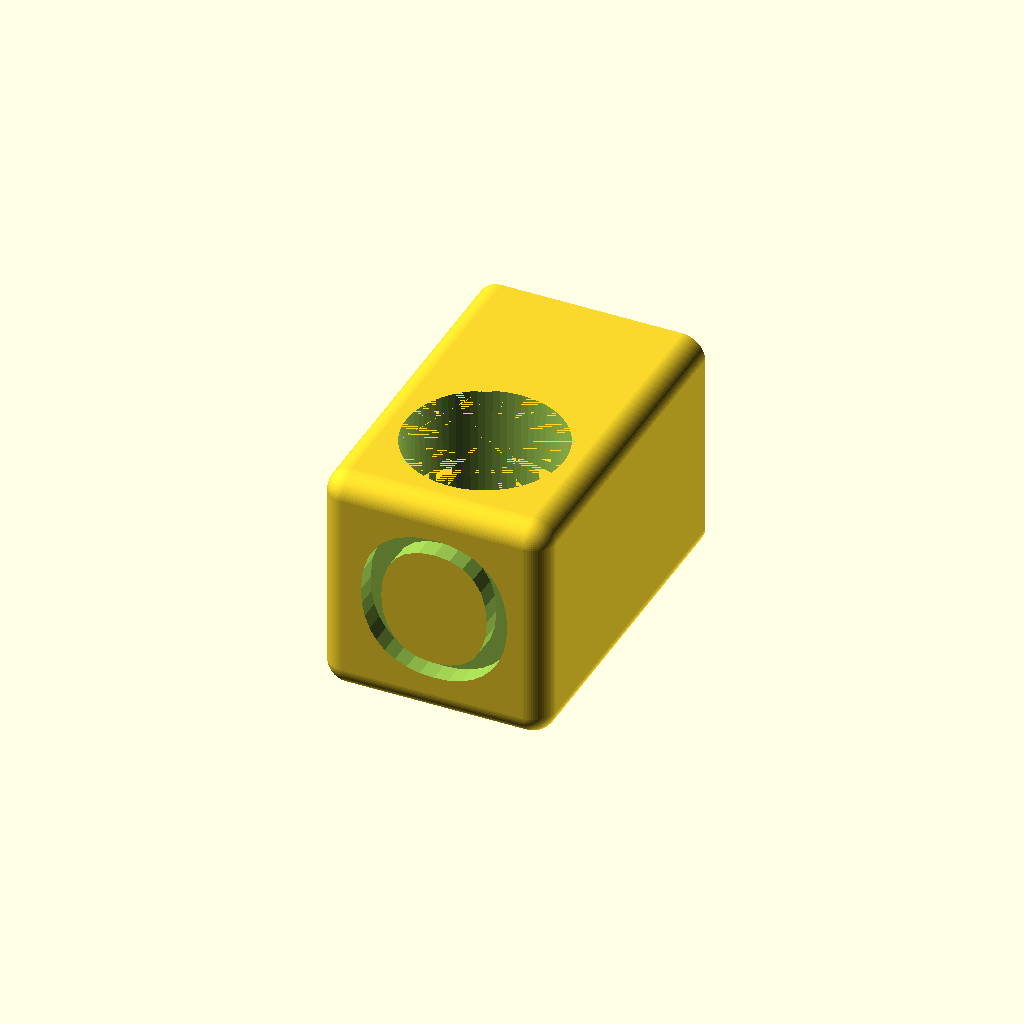
Cell 1: rendered with the file's own defaults.
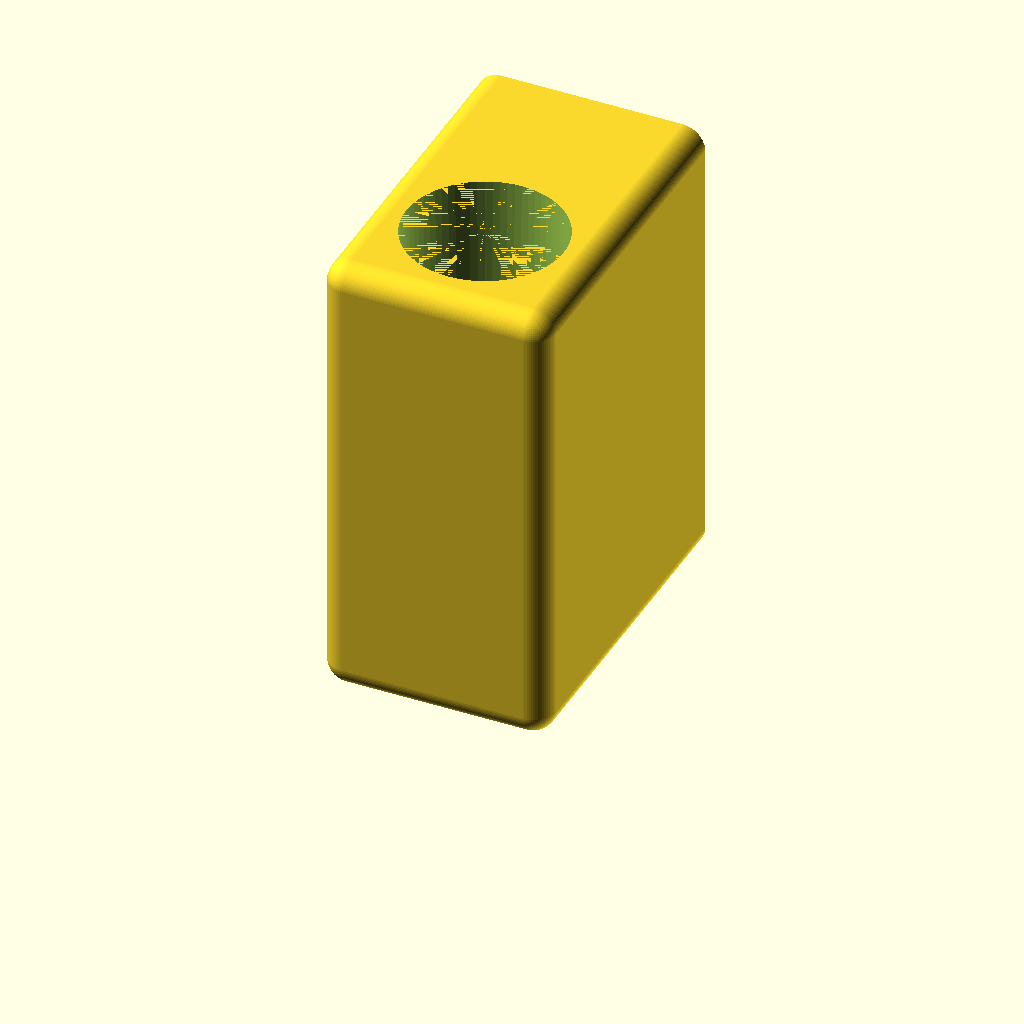
Cell 2: the same model with TP_depth = 40.
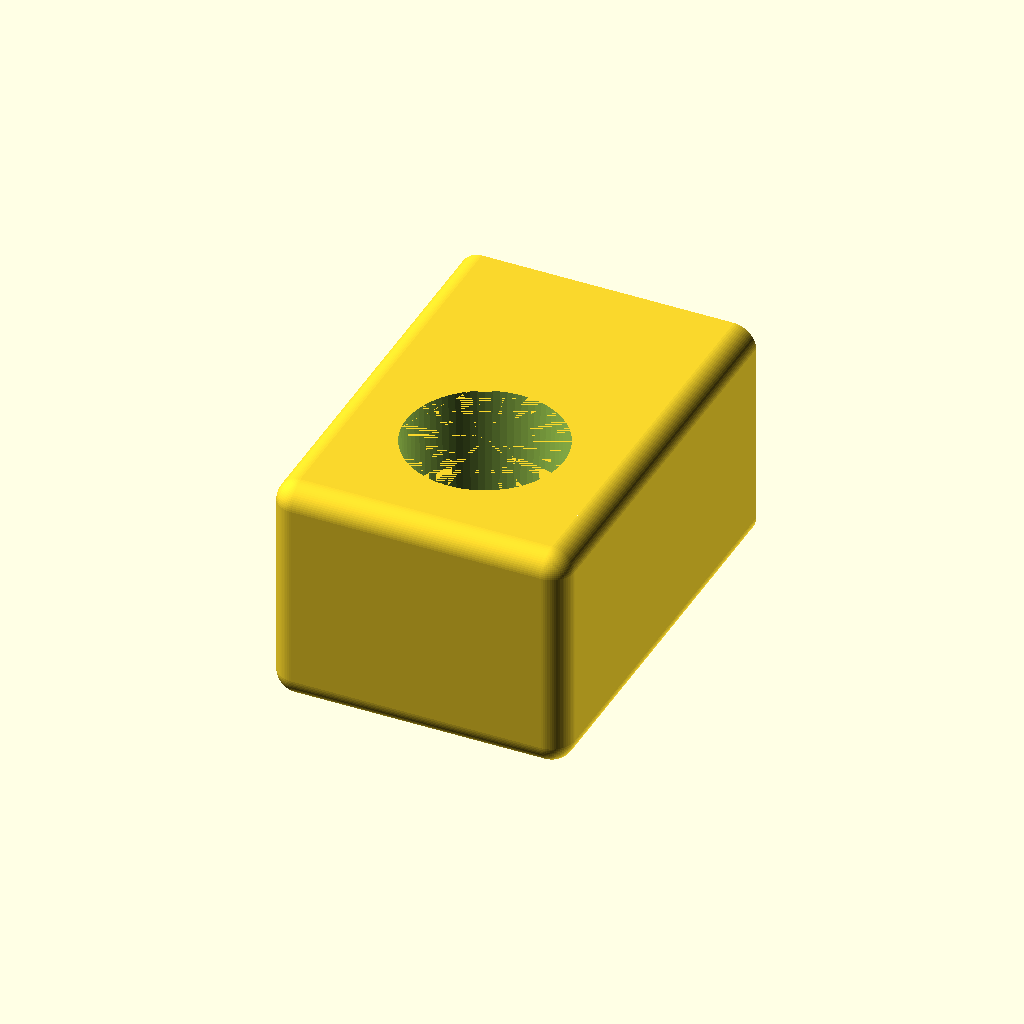
Cell 3 — SideWall set to 6, the other parameters unchanged.
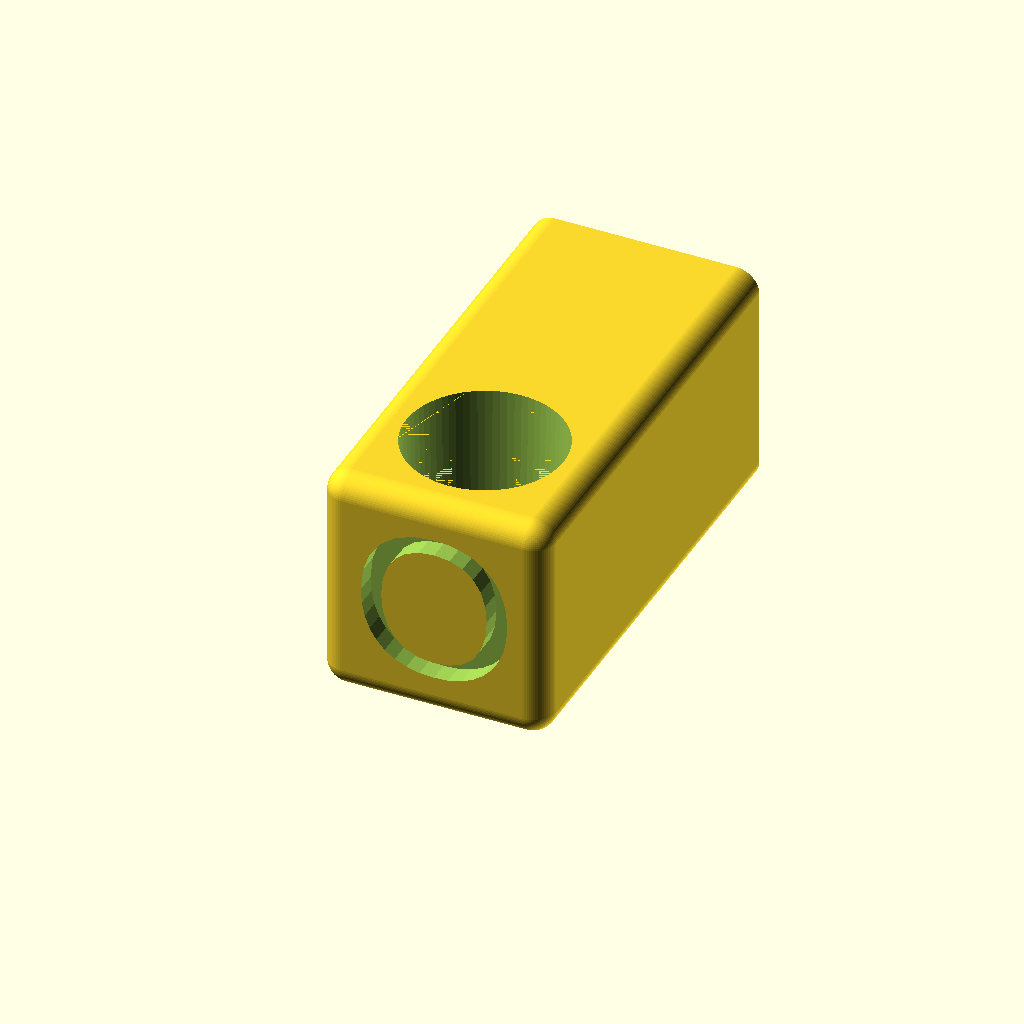
Cell 4: the same model with ConnectionDepth = 20.
All cells are drawn from one camera (rotation 55°, 0°, 25°, orthographic, colour scheme Cornfield), so only the parameter changes between them.
The OpenSCAD source (inputs/thingiverse/files/thing-2893398/files/O-Block.scad):
// CSG-modules.scad - Basic usage of modules, if, color, $fs/$fa

// Change this to false to remove the helper geometry
debug = true;

// Global resolution
$fs = 0.1;  // Don't generate smaller facets than 0.1 mm
$fa = 5;    // Don't generate larger angles than 5 degrees

TP_lower = 12.5/2;
TP_upper = 13.6/2;
TP_depth = 20;  // cube hieght
LowerWall = 3;
SideWall = 3;
ConnectionDepth = 10;

Letter = "O";
LetterSize = TP_depth *2/3;
LetterHeight = 2;
LetterFont = "Liberation Sans";

// Main geometry

intersection()    // to make the wall part without rounded corners
{
    difference() {
        translate([-TP_upper-SideWall,-TP_upper-SideWall,0]){
            cubeX([TP_upper*2+SideWall*2, TP_upper*2+SideWall*2 + ConnectionDepth + 20, TP_depth], radius=2);
        }
        translate([0,0,LowerWall]){
            cylinder(h = TP_depth-LowerWall, r1 = TP_lower, r2 = TP_upper, center = false);
        }
        cylinder(h = TP_depth, r = TP_lower*0.6, center = false);
        translate([0, -TP_depth/2 + LetterHeight, TP_depth/2]) rotate([90, 0, 0]) letter(Letter);
    }
    translate([-TP_upper-SideWall,-TP_upper-SideWall,0]){
        cube([TP_upper*2+SideWall*2, TP_upper*2+SideWall*2 + ConnectionDepth, TP_depth]);
    }
}


//
// Simple and fast corned cube!
// Anaximandro de Godinho.
//

module cubeX( size, radius=1, rounded=true, center=false )
{
	l = len( size );
	if( l == undef )
		_cubeX( size, size, size, radius, rounded, center );
	else
		_cubeX( size[0], size[1], size[2], radius, rounded, center );
}

module _cubeX( x, y, z, r, rounded, center )
{
	if( rounded )
		if( center )
			translate( [-x/2, -y/2, -z/2] )
			__cubeX( x, y, z, r );
		else
			__cubeX( x, y, z, r );
	else
		cube( [x, y, z], center );
}

module __cubeX(	x, y, z, r )
{
	//TODO: discount r.
	rC = r;
	hull()
	{
		translate( [rC, rC, rC] )
			sphere( r );
		translate( [rC, y-rC, rC] )
			sphere( r );
		translate( [rC, rC, z-rC] )
			sphere( r );
		translate( [rC, y-rC, z-rC] )
			sphere( r );

		translate( [x-rC, rC, rC] )
			sphere( r );
		translate( [x-rC, y-rC, rC] )
			sphere( r );
		translate( [x-rC, rC, z-rC] )
			sphere( r );
		translate( [x-rC, y-rC, z-rC] )
			sphere( r );
	}
}

module letter(l) {
  // Use linear_extrude() to make the letters 3D objects as they
  // are only 2D shapes when only using text()
  linear_extrude(height = LetterHeight) {
    text(l, size = LetterSize, font = LetterFont, halign = "center", valign = "center", $fn = 16);
  }
}
Parameter table extracted from the source (name, type, default, range or options):
debug: bool, default true
TP_depth: number, default 20
LowerWall: number, default 3
SideWall: number, default 3
ConnectionDepth: number, default 10
Letter: string, default "O"
LetterHeight: number, default 2
LetterFont: string, default "Liberation Sans"
